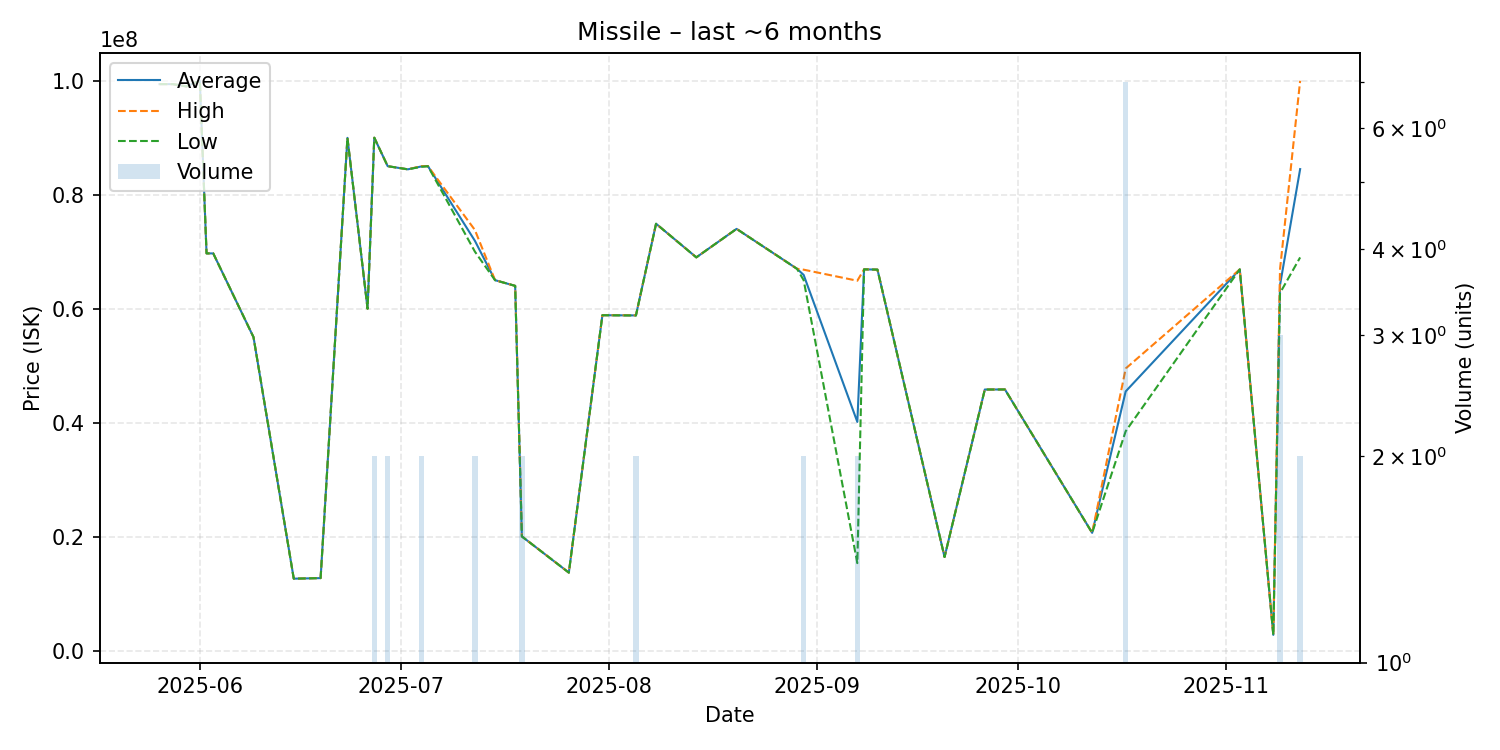

Source data for this figure (header and first rows):
date, average, highest, lowest, order_count, volume
2025-05-26, 99400000, 99400000, 99400000, 1, 1
2025-05-28, 99400000, 99400000, 99400000, 1, 1
2025-05-30, 99000000, 99000000, 99000000, 1, 1
2025-05-31, 99500000, 99500000, 99500000, 1, 1
2025-06-01, 100000000, 100000000, 100000000, 1, 1
2025-06-02, 69700000, 69700000, 69700000, 1, 1
2025-06-03, 69690000, 69690000, 69690000, 1, 1
2025-06-09, 55000000, 55000000, 55000000, 1, 1
2025-06-15, 12620000, 12620000, 12620000, 1, 1
2025-06-19, 12720000, 12720000, 12720000, 1, 1
2025-06-23, 89970000, 89970000, 89970000, 1, 1
2025-06-26, 59990000, 59990000, 59990000, 1, 1
2025-06-27, 90000000, 90000000, 90000000, 2, 2
2025-06-29, 85000000, 85000000, 85000000, 1, 2
2025-07-02, 84450000, 84450000, 84450000, 1, 1
2025-07-04, 84950000, 85000000, 84900000, 2, 2
2025-07-05, 85000000, 85000000, 85000000, 1, 1
2025-07-12, 71900000, 73800000, 70000000, 2, 2
2025-07-15, 65000000, 65000000, 65000000, 1, 1
2025-07-18, 64000000, 64000000, 64000000, 1, 1
2025-07-19, 20030000, 20030000, 20030000, 1, 2
2025-07-26, 13680000, 13680000, 13680000, 1, 1
2025-07-31, 58850000, 58850000, 58850000, 1, 1
2025-08-05, 58815000, 58830000, 58800000, 2, 2
2025-08-08, 74900000, 74900000, 74900000, 1, 1
2025-08-14, 69000000, 69000000, 69000000, 1, 1
2025-08-20, 74000000, 74000000, 74000000, 1, 1
2025-08-29, 67000000, 67000000, 67000000, 1, 1
2025-08-30, 65920000, 66840000, 65000000, 2, 2
2025-09-07, 40125000, 64900000, 15350000, 2, 2
2025-09-08, 66900000, 66900000, 66900000, 1, 1
2025-09-10, 66850000, 66850000, 66850000, 1, 1
2025-09-20, 16420000, 16420000, 16420000, 1, 1
2025-09-26, 45810000, 45810000, 45810000, 1, 1
2025-09-29, 45820000, 45820000, 45820000, 1, 1
2025-10-12, 20660000, 20660000, 20660000, 1, 1
2025-10-17, 45484286, 49500000, 38500000, 7, 7
2025-11-03, 66890000, 66890000, 66890000, 1, 1
2025-11-08, 2757000, 2757000, 2757000, 1, 1
2025-11-09, 64130000, 66900000, 62745000, 3, 3
2025-11-12, 84490000, 99990000, 68990000, 2, 2
